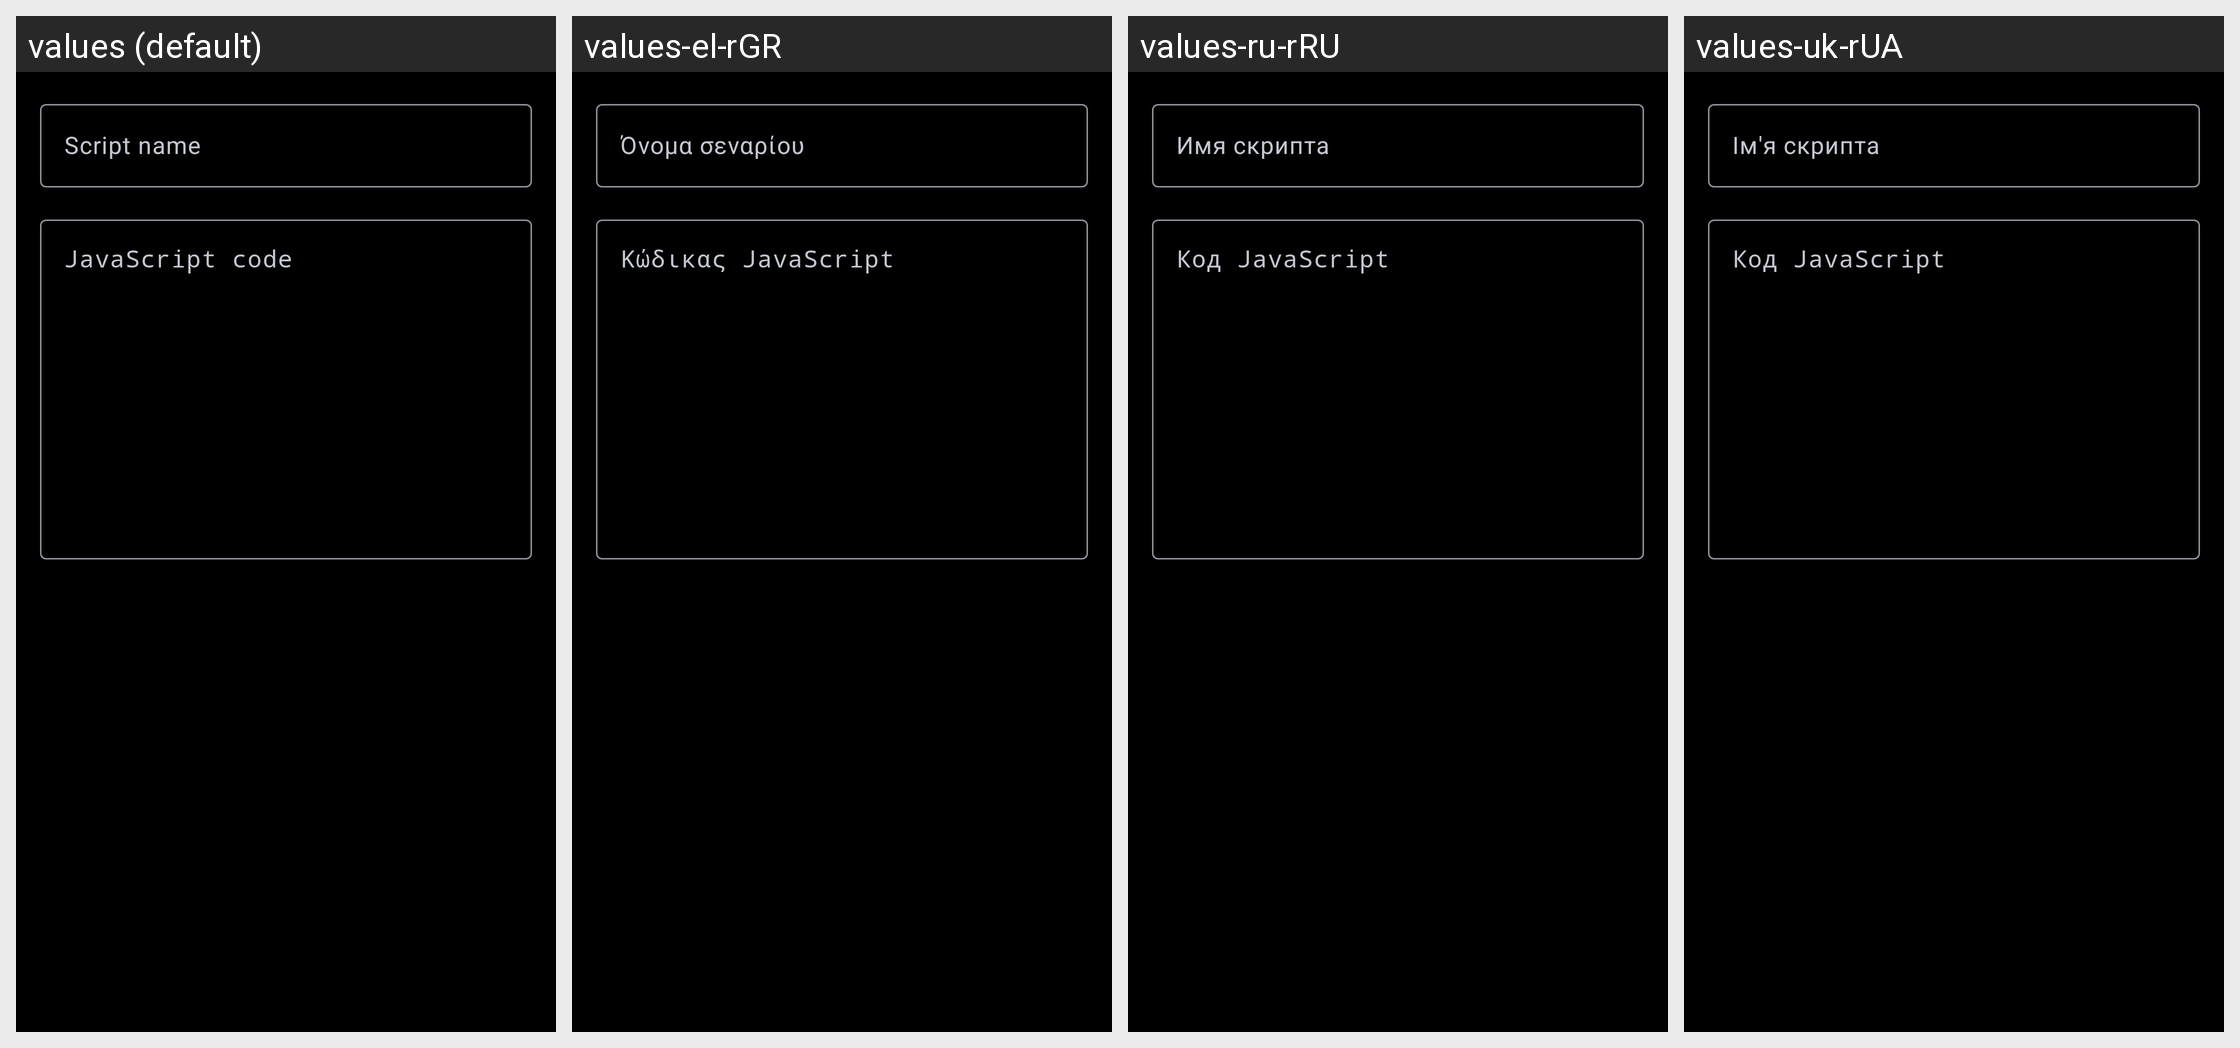

The same Android screen rendered under several of its app's locales, left to right. List the strings drawn on it with the default value and each locale's translation.
Android screen res/layout/dialog_add_userscript.xml rendered under 4 locales, left to right: values (default), values-el-rGR, values-ru-rRU, values-uk-rUA. Device: Nexus 5 (rendered at 1080×1920; each locale shown at half size, 540×960, under a caption strip naming it); theme Theme.App.Black.
Other locales in the repository, not shown: values-af-rZA, values-ar, values-ar-rSA, values-bs-rBA, values-ca-rES, values-cs-rCZ, values-da-rDK, values-de, values-de-rDE, values-el, values-en-rGB, values-en-rUS, values-es, values-es-rES, values-fi-rFI, values-fr, values-fr-rFR, values-hi-rIN, values-hr-rHR, values-hu, values-hu-rHU, values-in-rID, values-it, values-it-rIT, values-iw, values-iw-rIL, values-ja, values-ja-rJP, values-ko, values-ko-rKR, values-lt-rLT, values-me-rME, values-nl, values-nl-rNL, values-no-rNO, values-pl, values-pl-rPL, values-pt, values-pt-rBR, values-pt-rPT, values-ro-rRO, values-ru, values-sat-rIN, values-sh-rHR, values-sr, values-sr-rCS, values-sr-rSP, values-sv-rSE, values-th-rTH, values-tr, values-tr-rTR, values-vi-rVN, values-zh-rCN, values-zh-rTW.
Strings drawn on this screen, with the default value and each locale's value (text and hints the layout hard-codes, and strings that could not be matched under every locale, appear in the picture but are not listed):

userscripts_name_hint
  values: Script name
  values-el-rGR: Όνομα σεναρίου
  values-ru-rRU: Имя скрипта
  values-uk-rUA: Ім'я скрипта

userscripts_content_hint
  values: JavaScript code
  values-el-rGR: Κώδικας JavaScript
  values-ru-rRU: Код JavaScript
  values-uk-rUA: Код JavaScript
